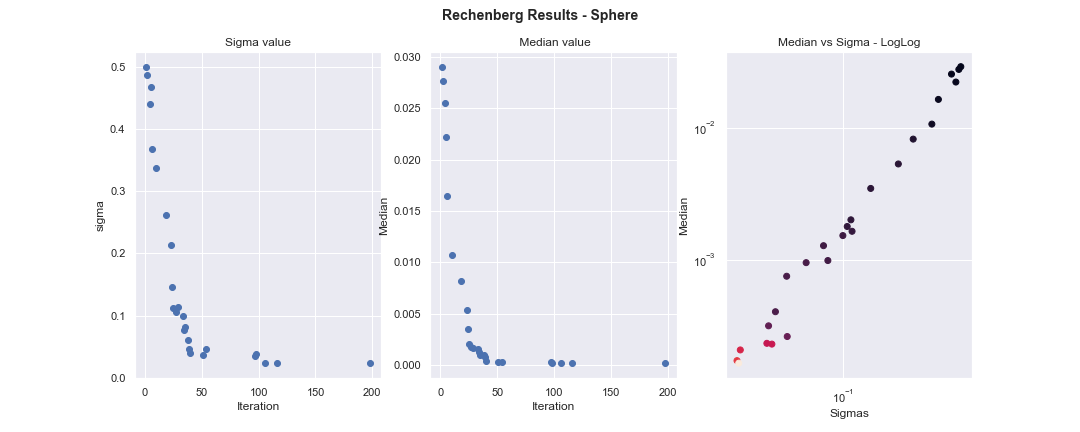

Values plotted in this chart, from the file beside it:
, sigmas, sigma_iter, medians, best_fit
0, 0.5, 1, 0.02908, 0.0001501
1, 0.4868, 2, 0.02771, 0.0003004
2, 0.4402, 4, 0.02555, 0.0003056
3, 0.4674, 5, 0.02223, 4.6363785491162684e-05
4, 0.3682, 6, 0.01642, 0.0001102
5, 0.3367, 10, 0.01067, 0.0001385
6, 0.261, 18, 0.008213, 4.3571127389747493e-05
7, 0.213, 23, 0.005323, 5.445294805057652e-05
8, 0.1461, 24, 0.003473, 9.594292408784784e-05
9, 0.1115, 25, 0.002008, 3.513959688118621e-05
10, 0.106, 27, 0.001787, 6.805432263998626e-06
11, 0.1132, 29, 0.001644, 2.2243737970362293e-05
12, 0.09987, 33, 0.001525, 7.769683959288577e-06
13, 0.07668, 34, 0.001279, 2.0376672847204642e-05
14, 0.08137, 35, 0.0009867, 7.4633022238339085e-06
15, 0.06048, 38, 0.0009511, 7.071981051978307e-06
16, 0.04636, 39, 0.0007502, 3.3873213800737196e-06
17, 0.03976, 40, 0.0004039, 3.3749926218341687e-06
18, 0.0362, 51, 0.0003158, 9.718355059857489e-07
19, 0.04671, 54, 0.000262, 6.014496986246306e-06
20, 0.03537, 97, 0.0002327, 1.2138047853607865e-06
21, 0.03788, 98, 0.0002295, 1.443929154881856e-06
22, 0.02461, 106, 0.0002073, 5.0143889161916554e-06
23, 0.02353, 116, 0.000172, 3.672628423713211e-07
24, 0.0241, 198, 0.0001645, 1.0101674133586563e-07
